Run: headless pygame with SDL's dummy video driver; simulated clock (each Clock.tick advances the game by its frame time, no real sleeping); random seed 0; keys injected as events and as key.get_pressed() state; no mouse input.
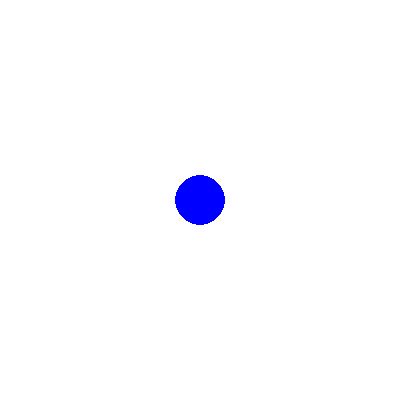
Frame 1 of 4 · flips 1–60 · no input
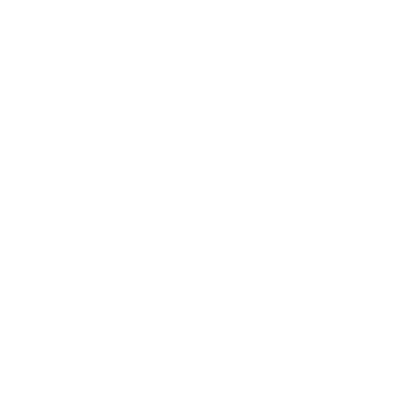
Frame 2 of 4 · flips 61–180 · tapped SPACE, RETURN · held RIGHT (→), D
Frame 3 of 4 · flips 181–300 · held DOWN (↓), S · screen unchanged from frame 2, image omitted
Frame 4 of 4 · flips 301–420 · held LEFT (←), A, UP (↑), W · screen same as frame 1, image omitted

The pygame program that drew these frames:

import pygame
import sys

# Initialize Pygame
pygame.init()

# Set up the display
screen = pygame.display.set_mode((400, 400))
pygame.display.set_caption('Adding Sprites')

# Define the Player class
class Player(pygame.sprite.Sprite):
    def __init__(self):
        super().__init__()
        self.image = pygame.Surface((50, 50), pygame.SRCALPHA)
        pygame.draw.circle(self.image, (0, 0, 255), (25, 25), 25)
        self.rect = self.image.get_rect()
        self.rect.center = (200, 200)

    def update(self):
        keys = pygame.key.get_pressed()
        if keys[pygame.K_LEFT]:
            self.rect.x -= 5
        if keys[pygame.K_RIGHT]:
            self.rect.x += 5
        if keys[pygame.K_UP]:
            self.rect.y -= 5
        if keys[pygame.K_DOWN]:
            self.rect.y += 5

# Create a player instance
player = Player()
# Create a group to hold the sprite(s)
sprites = pygame.sprite.Group(player)

# Set up the clock for a consistent frame rate
clock = pygame.time.Clock()

# Main game loop
while True:
    for event in pygame.event.get():
        if event.type == pygame.QUIT:
            pygame.quit()
            sys.exit()

    # Update the sprite(s)
    sprites.update()

    # Fill the screen with white
    screen.fill((255, 255, 255))
    # Draw the sprite(s) on the screen
    sprites.draw(screen)

    # Update the display
    pygame.display.flip()
    # Control the frame rate
    clock.tick(30)
